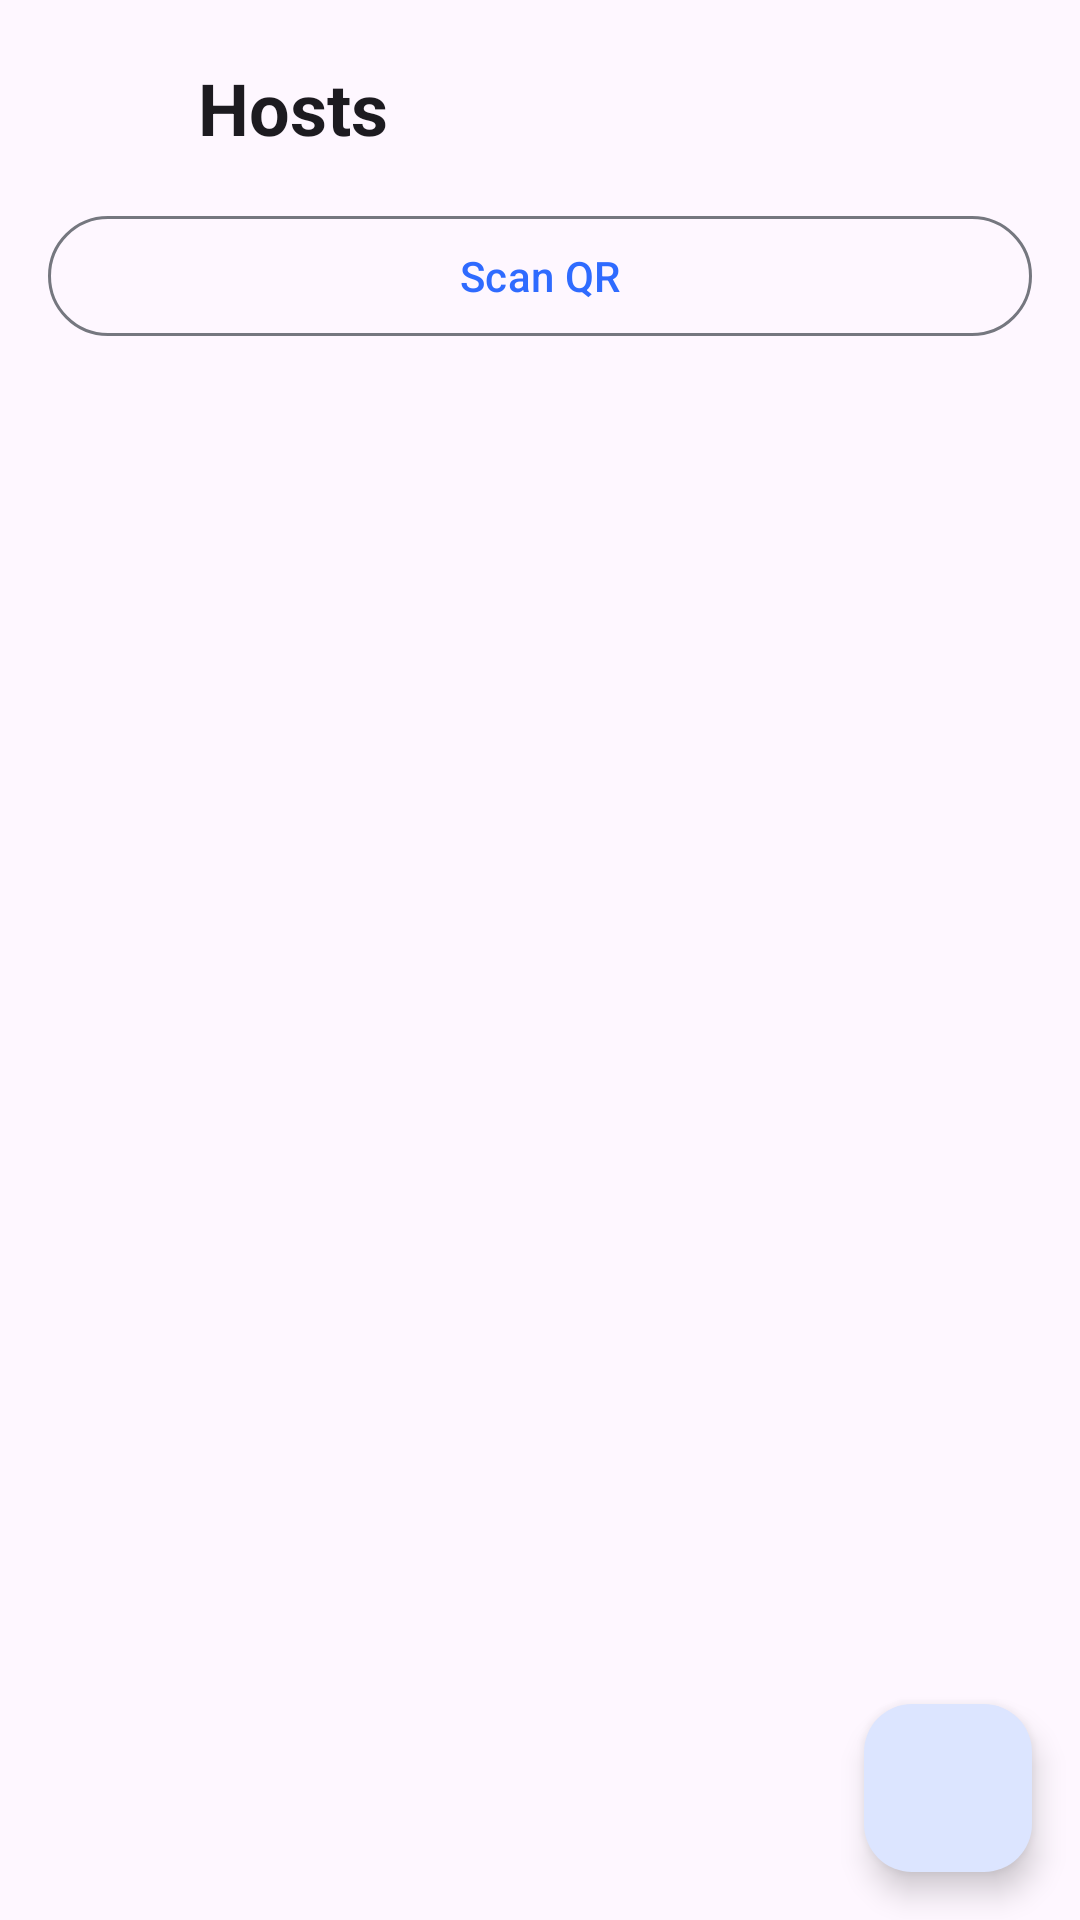

Layout XML and referenced resources for this Android screen:
<!-- AndroidManifest.xml: application theme Theme.Vynkor -->
<!-- res/layout/activity_hosts.xml -->
<?xml version="1.0" encoding="utf-8"?>
<androidx.coordinatorlayout.widget.CoordinatorLayout xmlns:android="http://schemas.android.com/apk/res/android"
    xmlns:app="http://schemas.android.com/apk/res-auto"
    android:layout_width="match_parent"
    android:layout_height="match_parent">

    <LinearLayout
        android:layout_width="match_parent"
        android:layout_height="match_parent"
        android:orientation="vertical"
        android:padding="16dp">

        <LinearLayout
            android:layout_width="match_parent"
            android:layout_height="wrap_content"
            android:gravity="center_vertical"
            android:orientation="horizontal">

            <ImageButton
                android:id="@+id/back"
                android:layout_width="40dp"
                android:layout_height="40dp"
                android:background="?attr/selectableItemBackgroundBorderless"
                android:contentDescription="@string/back"
                android:src="@drawable/ic_back"
                app:tint="?attr/colorOnSurface" />

            <TextView
                android:layout_width="wrap_content"
                android:layout_height="wrap_content"
                android:layout_marginStart="10dp"
                android:text="@string/hosts_title"
                android:textAppearance="?attr/textAppearanceHeadlineSmall"
                android:textStyle="bold" />
        </LinearLayout>

        <com.google.android.material.button.MaterialButton
            android:id="@+id/scan"
            style="@style/Widget.Material3.Button.OutlinedButton"
            android:layout_width="match_parent"
            android:layout_height="wrap_content"
            android:layout_marginTop="12dp"
            android:text="@string/scan_button" />

        <androidx.recyclerview.widget.RecyclerView
            android:id="@+id/profiles"
            android:layout_width="match_parent"
            android:layout_height="0dp"
            android:layout_marginTop="8dp"
            android:layout_weight="1"
            android:clipToPadding="false"
            android:paddingBottom="80dp" />
    </LinearLayout>

    <com.google.android.material.floatingactionbutton.FloatingActionButton
        android:id="@+id/addProfile"
        android:layout_width="wrap_content"
        android:layout_height="wrap_content"
        android:layout_gravity="bottom|end"
        android:layout_margin="16dp"
        android:contentDescription="@string/add_profile"
        app:backgroundTint="?attr/colorPrimaryContainer"
        app:srcCompat="@drawable/ic_add"
        app:tint="?attr/colorOnPrimaryContainer" />
</androidx.coordinatorlayout.widget.CoordinatorLayout>
<!-- resources referenced by this layout -->
<resources>
  <string name="add_profile">Add host</string>
  <string name="back">Back</string>
  <string name="hosts_title">Hosts</string>
  <string name="scan_button">Scan QR</string>
  <style name="Theme.Vynkor" parent="Theme.Material3.DayNight.NoActionBar">
          <item name="android:statusBarColor">@color/surface</item>
          <item name="android:windowLightStatusBar">true</item>
          <item name="colorPrimary">@color/primary</item>
          <item name="colorOnPrimary">@color/on_primary</item>
          <item name="colorPrimaryContainer">@color/primary_container</item>
          <item name="colorOnPrimaryContainer">@color/on_primary_container</item>
          <item name="colorSecondary">@color/secondary</item>
          <item name="colorOnSecondary">@color/on_secondary</item>
          <item name="colorSecondaryContainer">@color/secondary_container</item>
          <item name="colorOnSecondaryContainer">@color/on_secondary_container</item>
          <item name="colorSurface">@color/surface</item>
          <item name="colorOnSurface">@color/on_surface</item>
          <item name="colorSurfaceVariant">@color/surface_variant</item>
          <item name="colorOnSurfaceVariant">@color/on_surface_variant</item>
          <item name="colorSurfaceContainerLowest">@color/surface</item>
          <item name="colorSurfaceContainerLow">@color/surface_container_low</item>
          <item name="colorSurfaceContainer">@color/surface_container</item>
          <item name="colorSurfaceContainerHigh">@color/surface_container_high</item>
          <item name="colorSurfaceContainerHighest">@color/surface_container_highest</item>
          <item name="colorOutline">@color/outline</item>
          <item name="colorOutlineVariant">@color/outline_variant</item>
          <item name="colorError">@color/error</item>
          <item name="colorOnError">@color/on_error</item>
          <item name="colorErrorContainer">@color/error_container</item>
          <item name="colorOnErrorContainer">@color/on_error_container</item>
      </style>
  <color name="surface">#FAFAFE</color>
  <color name="primary">#2F6BFF</color>
  <color name="on_primary">#FFFFFF</color>
  <color name="primary_container">#DCE5FF</color>
  <color name="on_primary_container">#00174A</color>
  <color name="secondary">#4A5D92</color>
  <color name="on_secondary">#FFFFFF</color>
  <color name="secondary_container">#DCE1F9</color>
  <color name="on_secondary_container">#131B2F</color>
  <color name="on_surface">#1B1B1F</color>
  <color name="surface_variant">#E2E3EC</color>
  <color name="on_surface_variant">#44464F</color>
  <color name="surface_container_low">#F3F3FA</color>
  <color name="surface_container">#EEEEF4</color>
  <color name="surface_container_high">#E9E9EF</color>
  <color name="surface_container_highest">#E3E3EA</color>
  <color name="outline">#75777F</color>
  <color name="outline_variant">#C5C6D0</color>
  <color name="error">#B3261E</color>
  <color name="on_error">#FFFFFF</color>
  <color name="error_container">#F9DEDC</color>
  <color name="on_error_container">#410E0B</color>
</resources>
